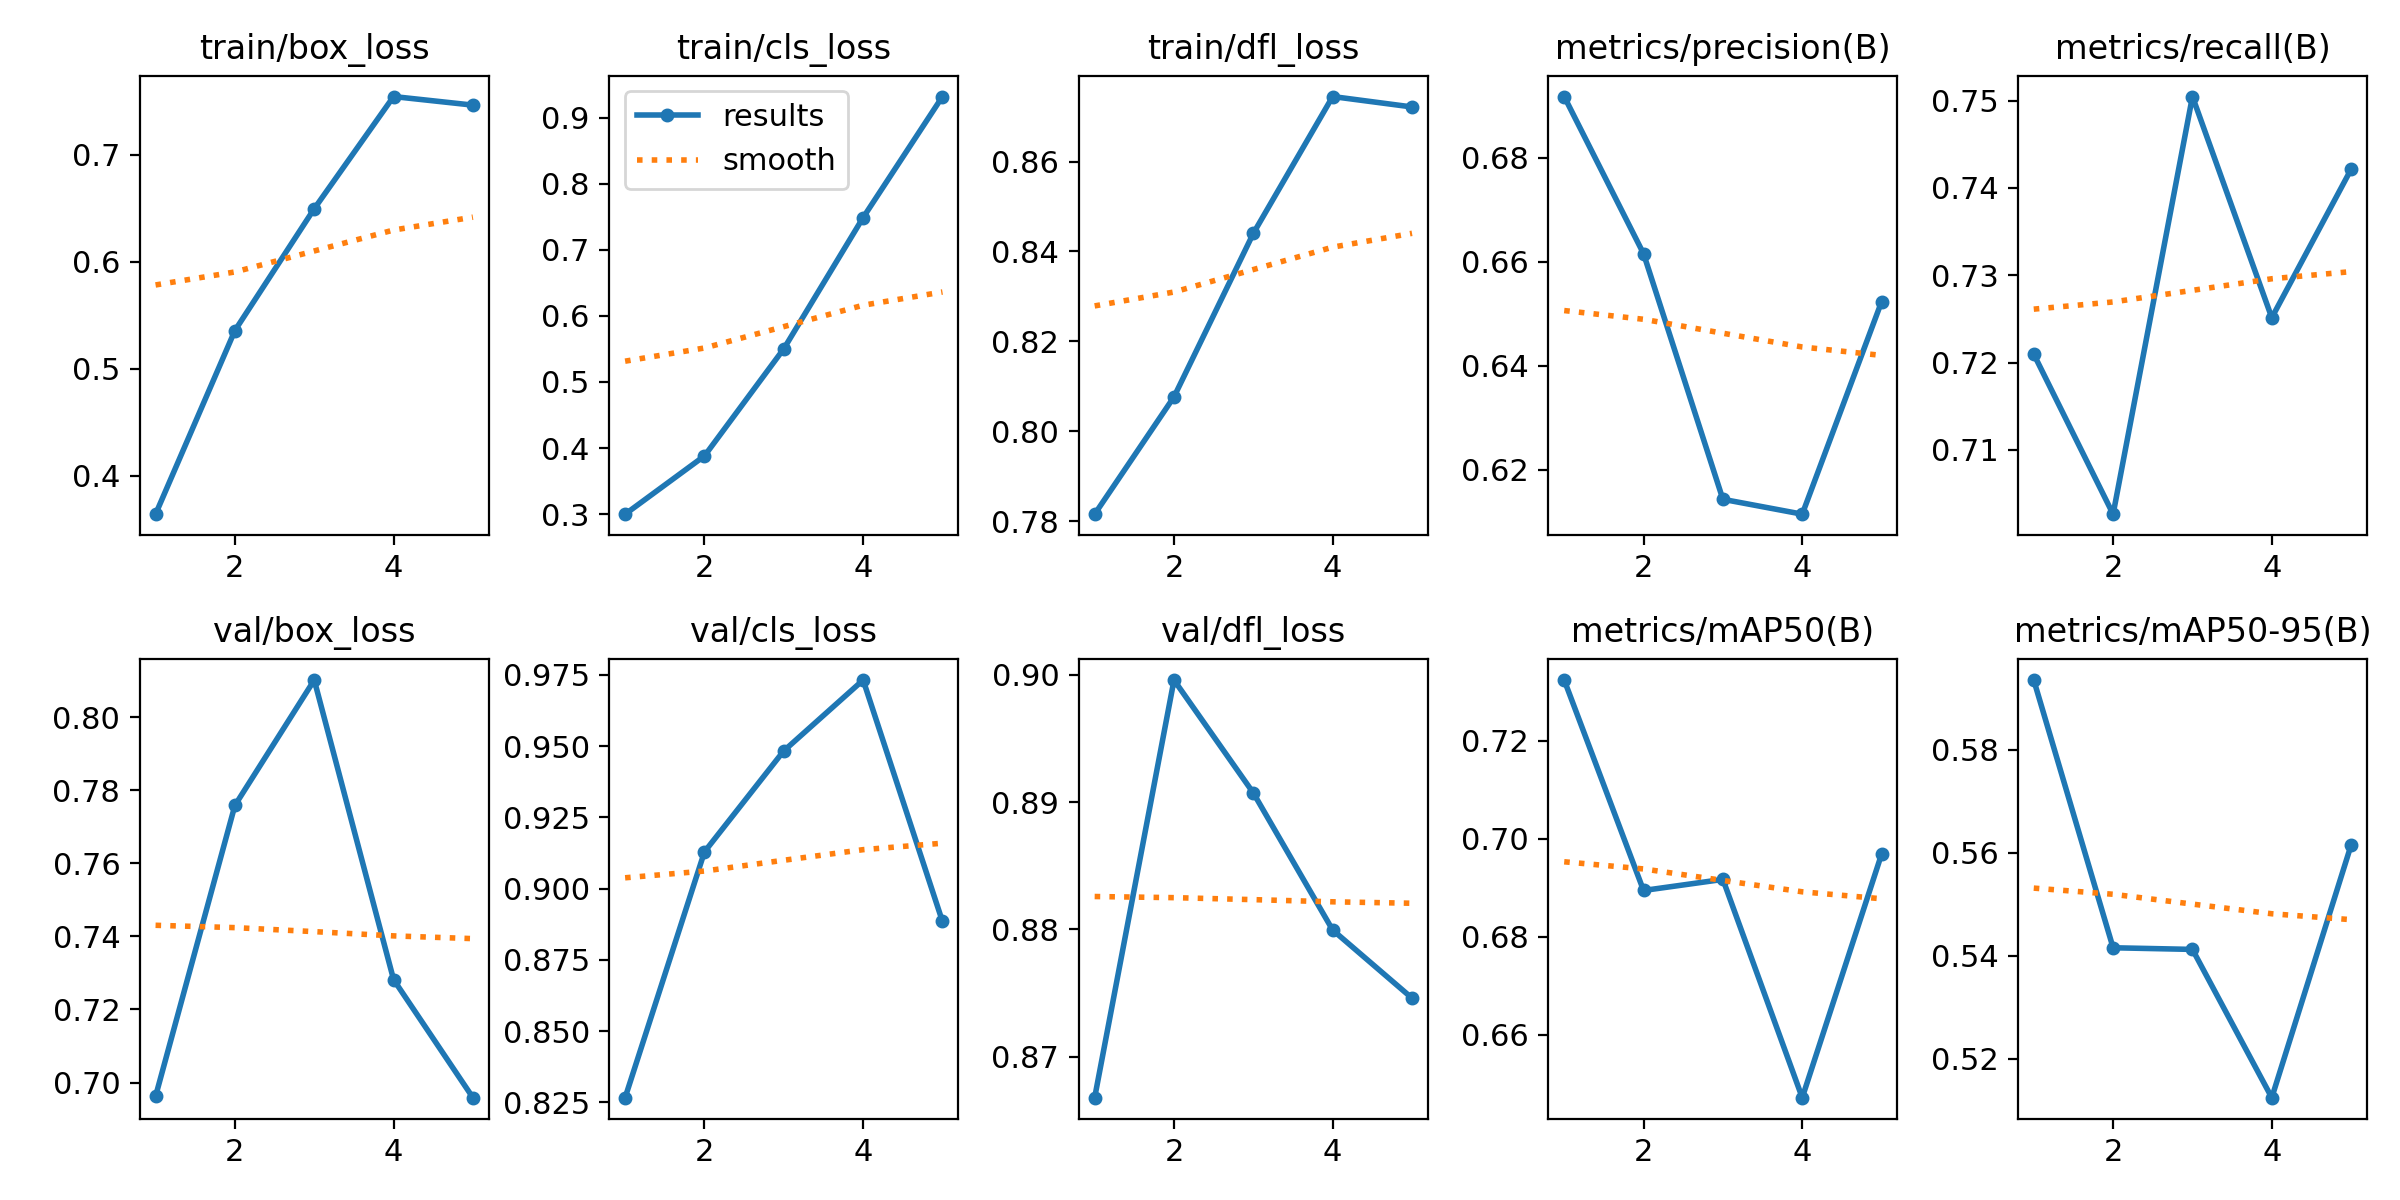

Source data for this figure (header and first rows):
epoch, time, train/box_loss, train/cls_loss, train/dfl_loss, metrics/precision(B), metrics/recall(B), metrics/mAP50(B), metrics/mAP50-95(B), val/box_loss, val/cls_loss, val/dfl_loss, lr/pg0, lr/pg1, lr/pg2
1, 34.61, 0.3642, 0.2999, 0.7815, 0.6917, 0.721, 0.7324, 0.5936, 0.6962, 0.8266, 0.8668, 0.0005536, 0.0005536, 0.0005536
2, 68.88, 0.5359, 0.388, 0.8076, 0.6615, 0.7026, 0.6894, 0.5415, 0.7759, 0.9129, 0.8996, 0.0008897, 0.0008897, 0.0008897
3, 103.6, 0.6497, 0.5502, 0.844, 0.6143, 0.7505, 0.6917, 0.5412, 0.8102, 0.9483, 0.8907, 0.001006, 0.001006, 0.001006
4, 138.5, 0.7546, 0.7488, 0.8745, 0.6115, 0.7251, 0.6472, 0.5124, 0.7282, 0.9732, 0.88, 0.0006768, 0.0006768, 0.0006768
5, 172.5, 0.7465, 0.9319, 0.8722, 0.6523, 0.7421, 0.6969, 0.5615, 0.6958, 0.8884, 0.8746, 0.0003467, 0.0003467, 0.0003467
